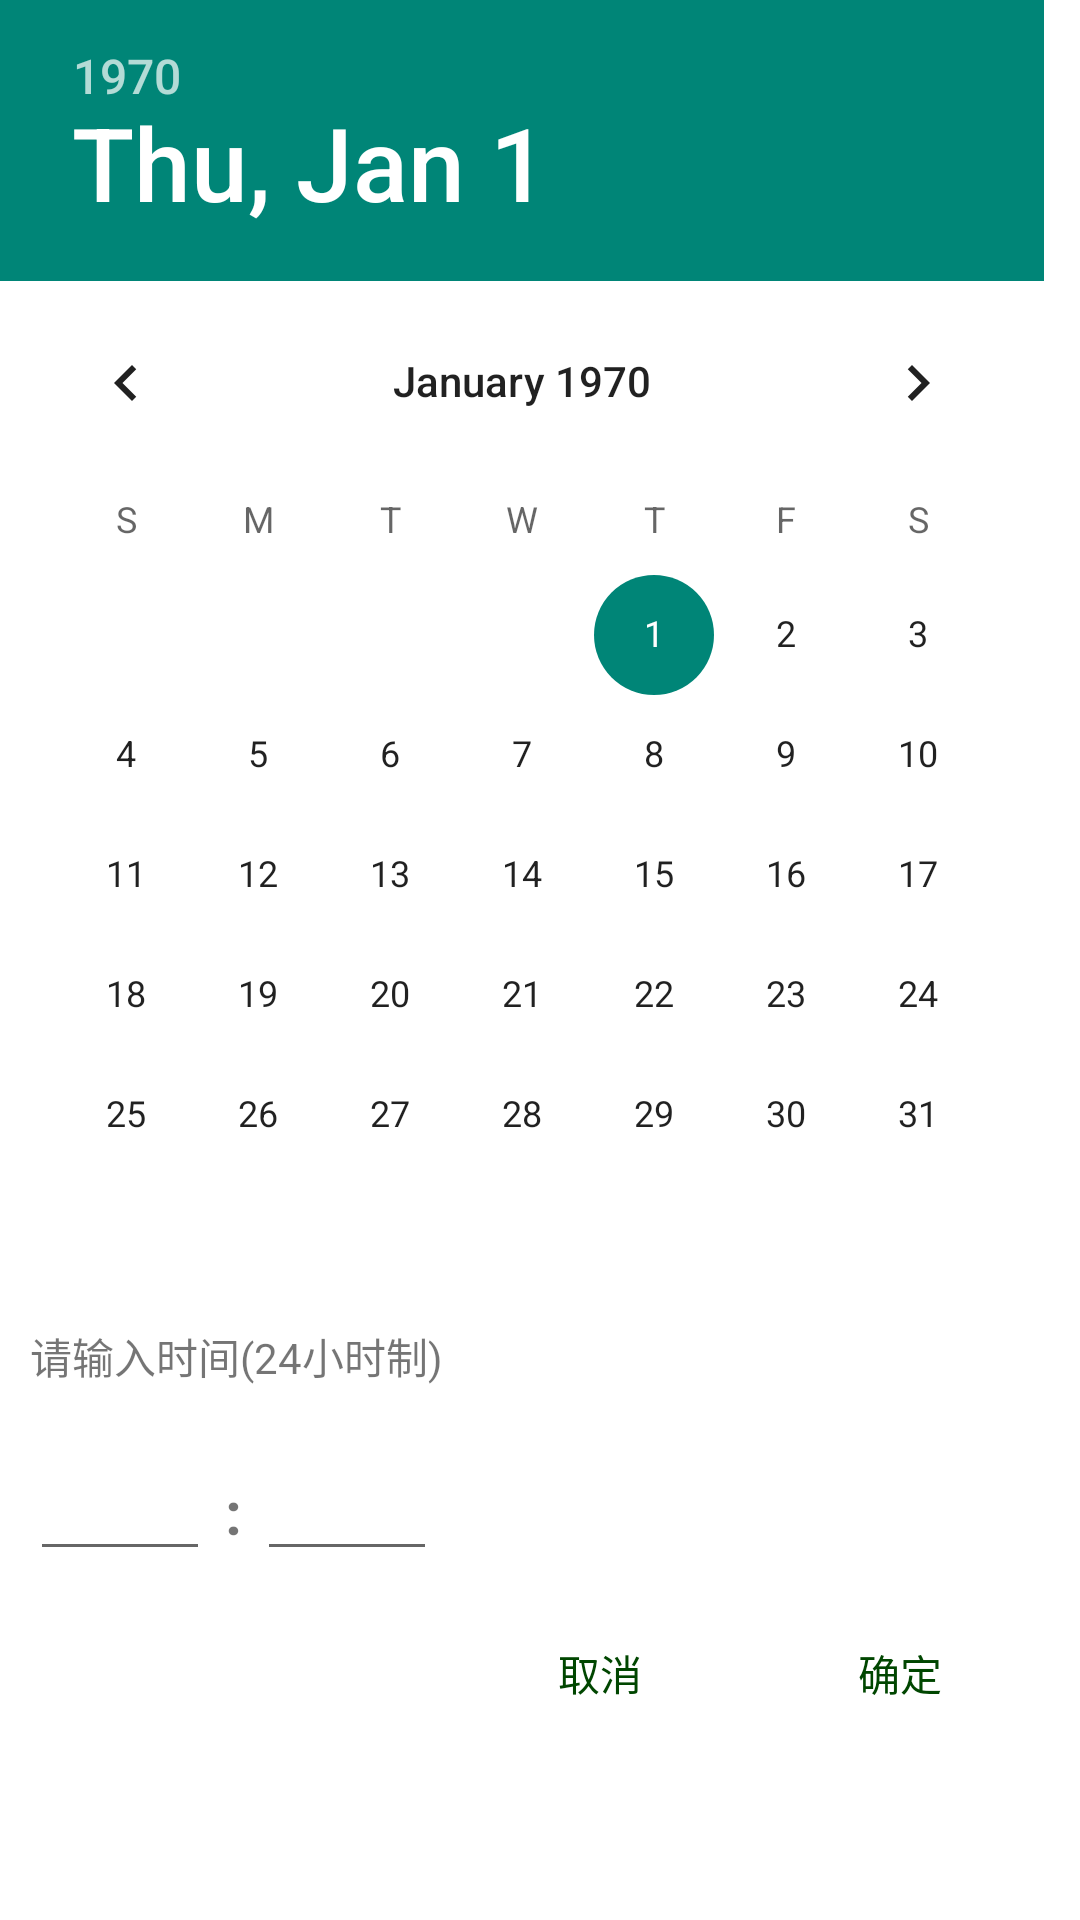

Layout XML and referenced resources for this Android screen:
<!-- AndroidManifest.xml: application theme Theme.Simple_bookkeeping -->
<!-- res/layout/dialog_time.xml -->
<?xml version="1.0" encoding="utf-8"?>
<LinearLayout xmlns:android="http://schemas.android.com/apk/res/android"
    android:layout_width="wrap_content"
    android:layout_height="wrap_content"
    android:background="@color/white"
    android:orientation="vertical">

    <DatePicker
        android:id="@+id/dialog_time_dp"
        android:layout_width="wrap_content"
        android:layout_height="wrap_content" />

    <TextView
        android:layout_width="wrap_content"
        android:layout_height="wrap_content"
        android:padding="10dp"
        android:text="@string/please_input_time" />

    <LinearLayout
        android:layout_width="wrap_content"
        android:layout_height="wrap_content"
        android:orientation="horizontal"
        android:padding="10dp">

        <EditText
            android:id="@+id/dialog_time_et_hour"
            android:layout_width="60dp"
            android:layout_height="wrap_content"
            android:inputType="number"
            android:maxLength="2" />

        <TextView
            android:layout_width="wrap_content"
            android:layout_height="wrap_content"
            android:text=" : "
            android:textSize="20dp"
            android:textStyle="bold" />

        <EditText
            android:id="@+id/dialog_time_et_minute"
            android:layout_width="60dp"
            android:layout_height="wrap_content"
            android:inputType="number"
            android:maxLength="2" />
    </LinearLayout>

    <LinearLayout
        android:layout_width="wrap_content"
        android:layout_height="wrap_content"
        android:layout_gravity="right"
        android:orientation="horizontal">

        <Button
            android:id="@+id/dialog_time_btn_cancel"
            android:layout_width="80dp"
            android:layout_height="wrap_content"
            android:layout_marginRight="20dp"
            android:background="@null"
            android:text="@string/cancel"
            android:textColor="@color/green_004600" />

        <Button
            android:id="@+id/dialog_time_btn_ensure"
            android:layout_width="80dp"
            android:layout_height="wrap_content"
            android:layout_marginRight="20dp"
            android:background="@null"
            android:text="@string/ensure"
            android:textColor="@color/green_004600" />
    </LinearLayout>
</LinearLayout>
<!-- resources referenced by this layout -->
<resources>
  <color name="green_004600">#004600</color>
  <color name="white">#FFFFFFFF</color>
  <string name="cancel">取消</string>
  <string name="ensure">确定</string>
  <string name="please_input_time">请输入时间(24小时制)</string>
  <style name="Theme.Simple_bookkeeping" parent="Theme.MaterialComponents.DayNight.NoActionBar.Bridge">
          
          <item name="colorPrimary">@color/grey_f3f3f3</item>
          <item name="colorPrimaryVariant">@color/grey_f3f3f3</item>
          <item name="colorOnPrimary">@color/white</item>
          
          <item name="colorSecondary">@color/teal_200</item>
          <item name="colorSecondaryVariant">@color/teal_700</item>
          <item name="colorOnSecondary">@color/black</item>
          
          <item name="android:statusBarColor" tools:targetApi="l">?attr/colorPrimaryVariant</item>
          
      </style>
  <color name="grey_f3f3f3">#F3F3F3</color>
  <color name="teal_200">#FF03DAC5</color>
  <color name="teal_700">#FF018786</color>
  <color name="black">#FF000000</color>
</resources>
